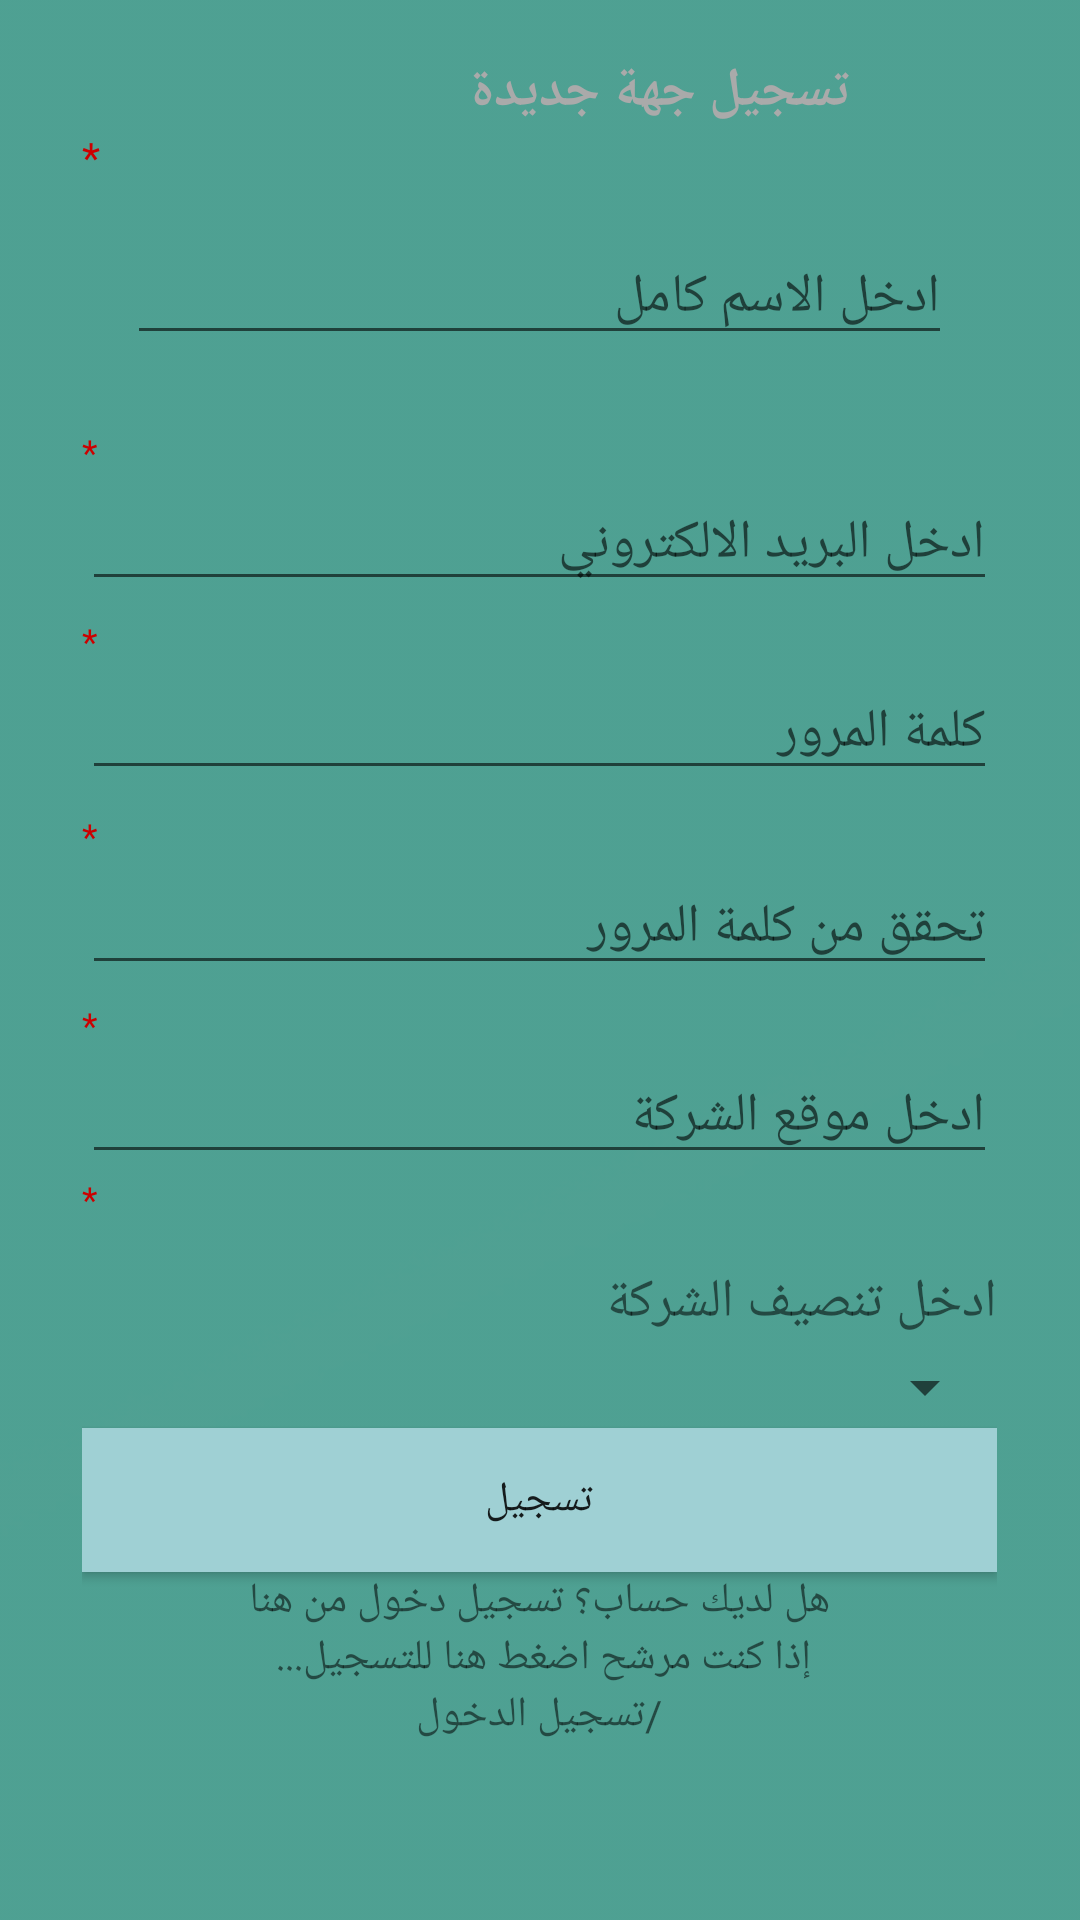

Write the Android layout XML for this screen, with the resource values it uses.
<!-- AndroidManifest.xml: application theme AppTheme -->
<!-- res/layout/activity_registerorg.xml -->
<?xml version="1.0" encoding="utf-8"?>
<android.support.constraint.ConstraintLayout xmlns:android="http://schemas.android.com/apk/res/android"
    xmlns:app="http://schemas.android.com/apk/res-auto"
    xmlns:tools="http://schemas.android.com/tools"
    android:layout_width="match_parent"
    android:layout_height="match_parent"
    tools:context="com.example.hp.hireme.AccuontActivity.RegisterActivity"
    android:background="@drawable/qq">

    <LinearLayout
        android:id="@+id/linearLayout2"
        android:layout_width="305dp"
        android:layout_height="574dp"

        android:layout_centerVertical="true"
        android:layout_marginBottom="8dp"
        android:layout_marginLeft="8dp"
        android:layout_marginRight="8dp"
        android:layout_marginTop="8dp"
        android:orientation="vertical"
        android:paddingTop="10dp"
        android:textAlignment="gravity"
        android:weightSum="1"
        app:layout_constraintBottom_toBottomOf="parent"
        app:layout_constraintHorizontal_bias="0.495"
        app:layout_constraintLeft_toLeftOf="parent"
        app:layout_constraintRight_toRightOf="parent"
        app:layout_constraintTop_toTopOf="parent"
        app:layout_constraintVertical_bias="0.0"
        tools:layout_editor_absoluteX="46dp">

        <TextView
            android:id="@+id/textView"
            android:layout_width="match_parent"
            android:layout_height="wrap_content"
            android:layout_marginLeft="8dp"
            android:layout_marginRight="8dp"
            android:paddingLeft="80dp"

            android:text="تسجيل جهة جديدة"
            android:textAlignment="center"
            android:textColor="@android:color/darker_gray"
            android:textSize="18sp"
            android:textStyle="bold"
            app:layout_constraintHorizontal_bias="0.0"
            app:layout_constraintLeft_toLeftOf="parent"
            app:layout_constraintRight_toRightOf="parent" />

        <EditText
            android:id="@+id/editText"
            android:layout_width="0dp"
            android:layout_height="0dp"
            android:ems="10"
            android:inputType="textPassword"
            app:layout_constraintBottom_toTopOf="parent"
            app:layout_constraintLeft_toLeftOf="parent"
            app:layout_constraintRight_toLeftOf="parent"
            app:layout_constraintTop_toTopOf="parent"
            tools:ignore="MissingConstraints"
            tools:layout_constraintBottom_creator="1"
            tools:layout_constraintLeft_creator="1"
            tools:layout_constraintRight_creator="1"
            tools:layout_constraintTop_creator="1" />

        <TextView
            android:id="@+id/textView18"
            android:layout_width="match_parent"
            android:layout_height="wrap_content"
            android:text="*"
            android:textColor="@android:color/holo_red_dark"
            tools:layout_editor_absoluteX="59dp"
            tools:layout_editor_absoluteY="72dp" />

        <EditText
            android:id="@+id/editTextName"
            android:layout_width="match_parent"
            android:layout_height="wrap_content"
            android:layout_margin="15dp"
            android:layout_marginBottom="15dp"
            android:layout_marginEnd="15dp"
            android:layout_marginLeft="15dp"
            android:layout_marginRight="15dp"
            android:layout_marginStart="15dp"
            android:layout_marginTop="15dp"
            android:hint="ادخل الاسم كامل "
            android:inputType="textPersonName"
            android:singleLine="false"
            android:textAlignment="textStart"
            android:textAllCaps="true" />

        <TextView
            android:id="@+id/textnameempty"
            android:layout_width="match_parent"
            android:layout_height="9dp"
            android:paddingLeft="15dp"
            android:paddingTop="-5dp"
            android:text=""
            android:textAlignment="textStart"
            android:textColor="@android:color/holo_red_light"
            android:textSize="12sp"
            android:textStyle="bold"
            tools:layout_editor_absoluteX="48dp"
            tools:layout_editor_absoluteY="267dp" />


        <TextView
            android:id="@+id/textView19"
            android:layout_width="match_parent"
            android:layout_height="wrap_content"
            android:text="*"
            android:textColor="@android:color/holo_red_dark"
            android:textSize="12sp"
            tools:layout_editor_absoluteX="59dp"
            tools:layout_editor_absoluteY="139dp" />

        <EditText
            android:id="@+id/editTextEmail"
            android:layout_width="match_parent"
            android:layout_height="wrap_content"
            android:hint="ادخل البريد الالكتروني "
            android:inputType="textEmailAddress"
            android:textAlignment="gravity" />

        <TextView
            android:id="@+id/textemailempty"
            android:layout_width="match_parent"
            android:layout_height="5dp"
            android:paddingLeft="15dp"
            android:paddingTop="-5dp"
            android:text=""
            android:textAlignment="textStart"
            android:textColor="@android:color/holo_red_light"
            android:textSize="18sp"
            android:textStyle="bold"
            tools:layout_editor_absoluteX="48dp"
            tools:layout_editor_absoluteY="267dp" />

        <TextView
            android:id="@+id/textView20"
            android:layout_width="match_parent"
            android:layout_height="wrap_content"
            android:text="*"
            android:textColor="@android:color/holo_red_dark"
            android:textSize="12sp"
            tools:layout_editor_absoluteX="59dp"
            tools:layout_editor_absoluteY="200dp" />

        <EditText
            android:id="@+id/editTextPasword"
            android:layout_width="match_parent"
            android:layout_height="wrap_content"
            android:hint=" كلمة المرور"
            android:inputType="textPassword"
            android:textAlignment="textEnd" />

        <TextView
            android:id="@+id/textpasswordempty"
            android:layout_width="match_parent"
            android:layout_height="7dp"
            android:paddingLeft="15dp"
            android:paddingTop="-5dp"
            android:text=""
            android:textAlignment="textStart"
            android:textColor="@android:color/holo_red_light"
            android:textSize="18sp"
            android:textStyle="bold"
            tools:layout_editor_absoluteX="48dp"
            tools:layout_editor_absoluteY="267dp" />

        <TextView
            android:id="@+id/textView21"
            android:layout_width="match_parent"
            android:layout_height="wrap_content"
            android:text="*"
            android:textColor="@android:color/holo_red_dark"
            android:textSize="12sp"
            tools:layout_editor_absoluteX="59dp"
            tools:layout_editor_absoluteY="262dp" />

        <EditText
            android:id="@+id/editTextCPasword"
            android:layout_width="match_parent"
            android:layout_height="wrap_content"
            android:hint="تحقق من كلمة المرور"
            android:inputType="textPassword"
            android:textAlignment="textEnd" />

        <TextView
            android:id="@+id/textpasswordmatch"
            android:layout_width="match_parent"
            android:layout_height="5dp"
            android:paddingLeft="15dp"
            android:paddingTop="-5dp"
            android:text=""
            android:textAlignment="textStart"
            android:textColor="@android:color/holo_red_light"
            android:textSize="18sp"
            android:textStyle="bold"
            tools:layout_editor_absoluteX="48dp"
            tools:layout_editor_absoluteY="267dp" />


        <TextView
            android:id="@+id/textView22"
            android:layout_width="match_parent"
            android:layout_height="wrap_content"
            android:text="*"
            android:textColor="@android:color/holo_red_dark"
            android:textSize="12sp"
            tools:layout_editor_absoluteX="59dp"
            tools:layout_editor_absoluteY="322dp" />

        <EditText
            android:id="@+id/editTextLocation"
            android:layout_width="match_parent"
            android:layout_height="wrap_content"
            android:hint="ادخل موقع الشركة"
            android:inputType="text"
            android:textAlignment="gravity" />

        <TextView
            android:id="@+id/textView23"
            android:layout_width="match_parent"
            android:layout_height="wrap_content"
            android:text="*"
            android:textColor="@android:color/holo_red_dark"
            android:textSize="12sp"
            tools:layout_editor_absoluteX="59dp"
            tools:layout_editor_absoluteY="378dp" />

        <TextView
            android:id="@+id/textcat"
            android:layout_width="match_parent"
            android:paddingTop="14dp"
            android:layout_height="40dp"
            android:layout_weight="0.26"
            android:text="ادخل تنصيف الشركة"
            android:textAlignment="textStart"
            android:textSize="18sp" />

        <Spinner
            android:id="@+id/cat"
            android:layout_width="match_parent"
            android:layout_height="wrap_content"
            android:layout_below="@+id/textcat"
            android:layout_weight="0.58"
            android:hint="ادخل موقع الشركة" />

        <Button
            android:id="@+id/buttonRgister"
            android:layout_width="match_parent"
            android:layout_height="wrap_content"
            android:background="#9fd0d4"
            android:text="تسجيل" />

        <TextView
            android:id="@+id/textviewLogIn"
            android:layout_width="match_parent"
            android:layout_height="wrap_content"
            android:text=" هل لديك حساب؟ تسجيل دخول من هنا "
            android:textAlignment="center" />

        <TextView
            android:id="@+id/regCan"
            android:layout_width="match_parent"
            android:layout_height="wrap_content"
            android:text="  إذا كنت مرشح اضغط هنا للتسجيل...   "
            android:textAlignment="center" />

        <TextView
            android:id="@+id/logCan"
            android:layout_width="match_parent"
            android:layout_height="wrap_content"
            android:text="/تسجيل الدخول"
            android:textAlignment="center" />


    </LinearLayout>

</android.support.constraint.ConstraintLayout>
<!-- resources referenced by this layout -->
<resources>
  <!-- drawable qq: png bitmap (drawable, 7163 bytes) -->
  <style name="AppTheme" parent="Theme.AppCompat.Light.DarkActionBar">
          
          <item name="colorPrimary">@color/colorPrimary</item>
          <item name="colorPrimaryDark">@color/colorPrimaryDark</item>
          <item name="colorAccent">@color/colorAccent</item>
  
      </style>
  <color name="colorPrimary">#9fd0d4</color>
  <color name="colorPrimaryDark">#9fd0d4</color>
  <color name="colorAccent">#FF4081</color>
</resources>
